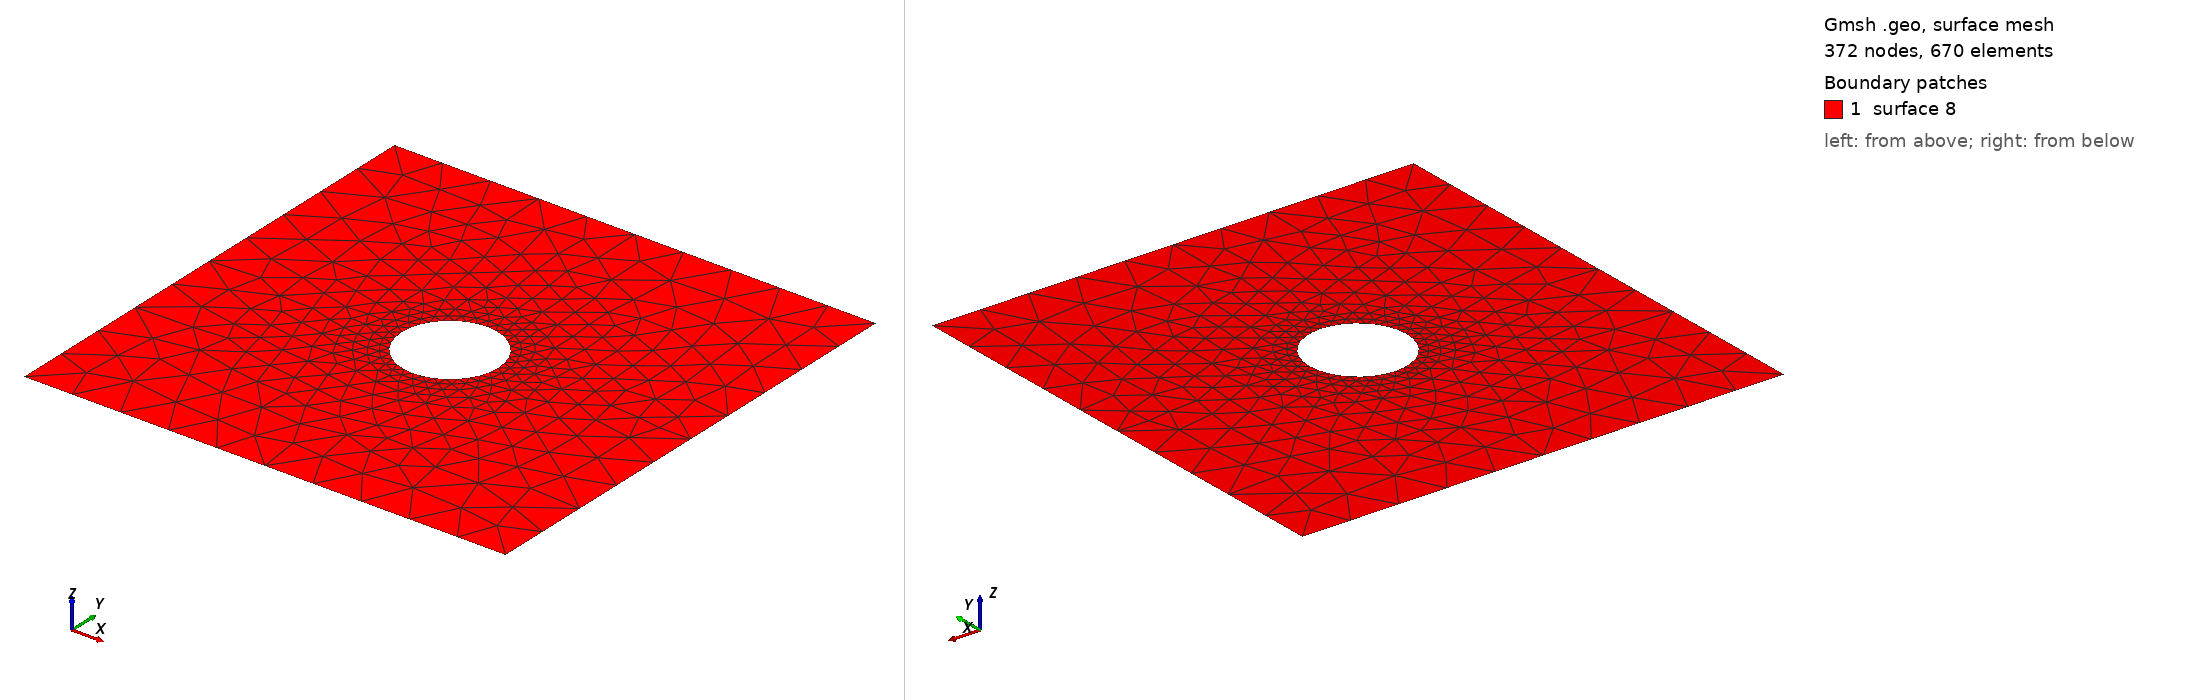

Gmsh geometry script, surface-meshed: 372 nodes, 670 surface elements. Boundary patches (legend numbers): 1 surface 8. Left view from above one corner, right view from below the opposite corner. The script declares no physical surfaces, so the legend lists its geometric surfaces. The drawing asked Gmsh for element sizes between 1% and 20% of the model's largest extent; the script's own settings can give other sizes.

=== cylinder.geo (drawn) ===
// Gmsh project created on Tue Jan 10 16:40:57 2017
//+
Point(1) = {0, 0, 0, 0.1};
//+
Point(2) = {1, 0, 0, 0.1};
//+
Point(3) = {1, 1, 0, 0.1};
//+
Point(4) = {0, 1, 0, 0.1};
//+
Point(5) = {0.5, 0.5, 0, 0.1};
//+
Line(1) = {4, 3};
//+
Line(2) = {3, 2};
//+
Line(3) = {2, 1};
//+
Line(4) = {1, 4};
//+
Point(6) = {0.5, 0.6, 0, 0.1};
//+
Circle(5) = {6, 5, 6};
//+
Line Loop(6) = {4, 1, 2, 3};
//+
Line Loop(7) = {5};
//+
Ruled Surface(8) = {6, 7};
//+
Delete {
  Surface{8};
}
//+
Plane Surface(8) = {6, 7};
//+
Characteristic Length {6} = 0.02;
